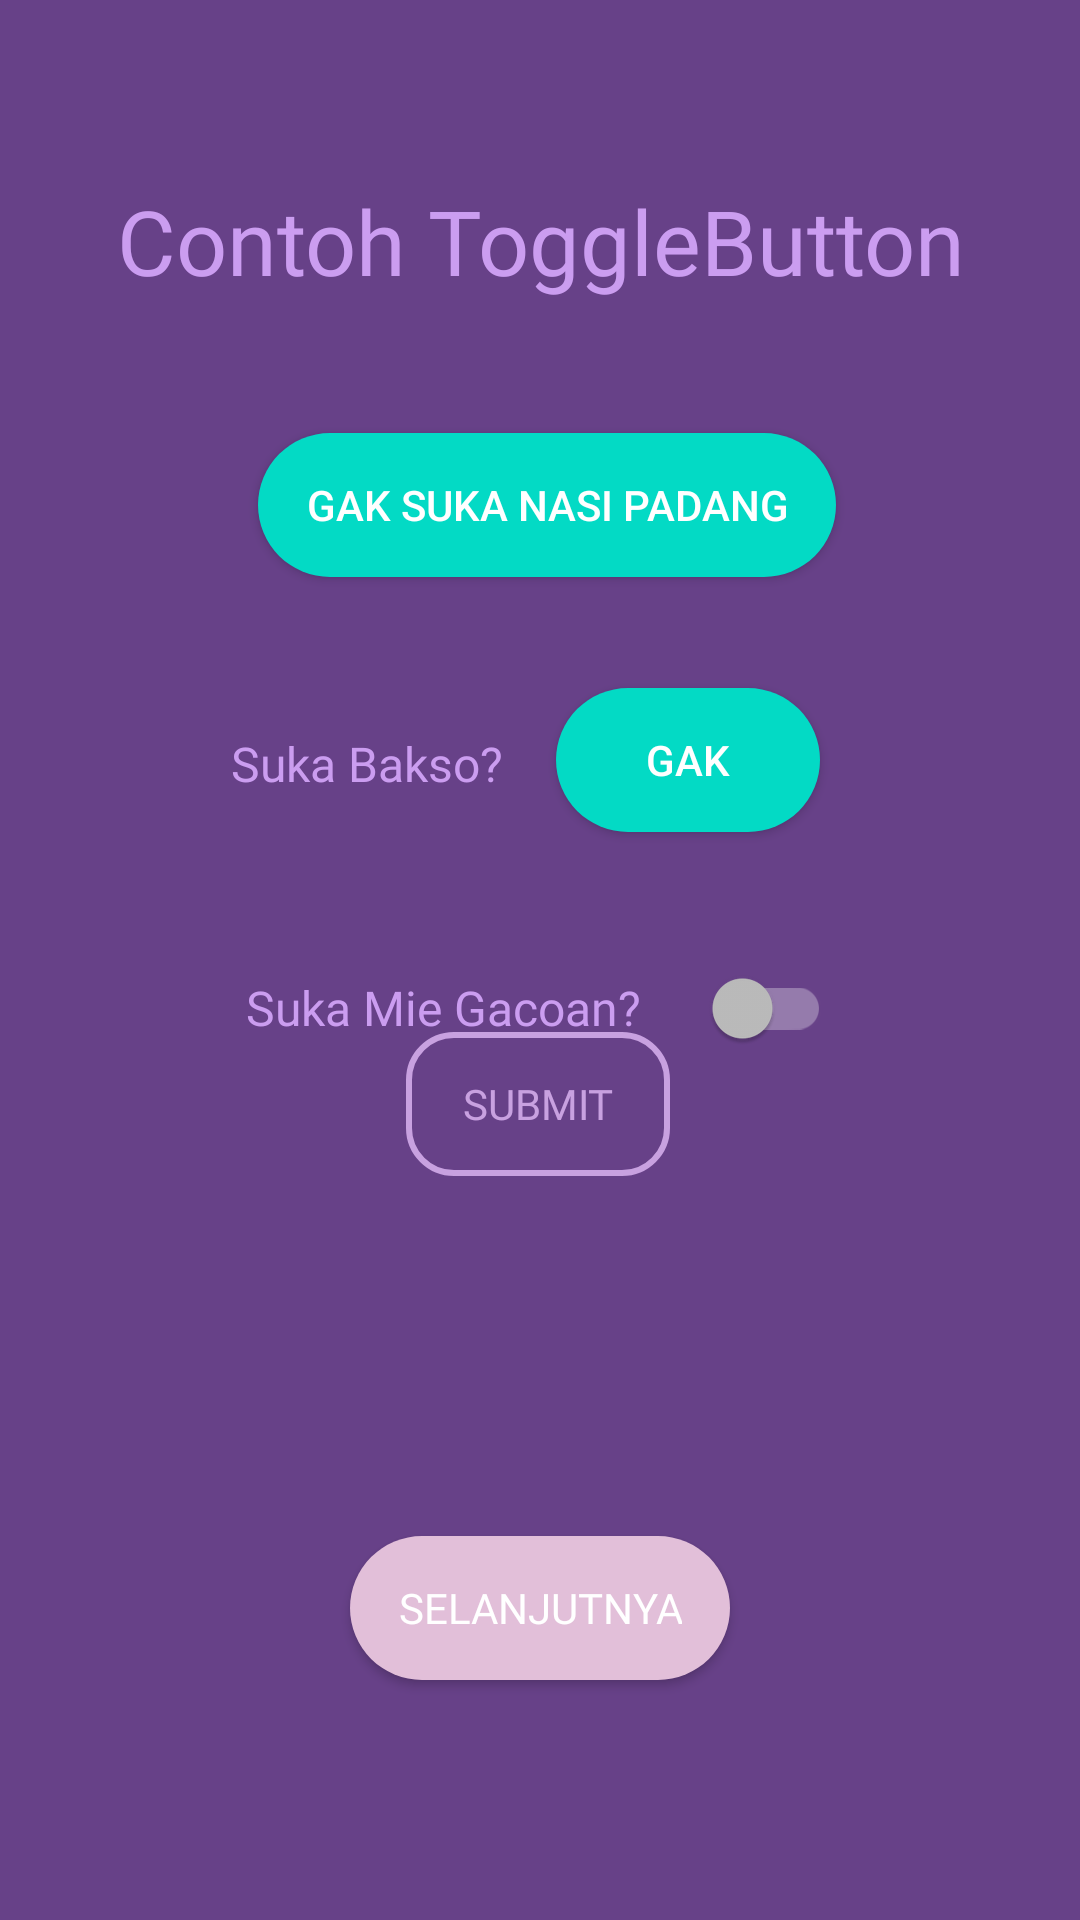

The Android layout XML behind this screen, and the referenced resources:
<!-- AndroidManifest.xml: application theme Theme.LatihanWidget -->
<!-- res/layout/activity_control_toogle_button.xml -->
<?xml version="1.0" encoding="utf-8"?>
<androidx.constraintlayout.widget.ConstraintLayout
        xmlns:android="http://schemas.android.com/apk/res/android"
        xmlns:tools="http://schemas.android.com/tools"
        xmlns:app="http://schemas.android.com/apk/res-auto"
        android:layout_width="match_parent"
        android:layout_height="match_parent"
        android:background="@drawable/bg_home"
        tools:context=".Control_ToogleButton">


    <TextView
            android:id="@+id/txtContoh"
            android:layout_width="wrap_content"
            android:layout_height="wrap_content"
            android:text="Contoh ToggleButton"
            style="@style/TextViewStyle"
            android:textSize="30sp"
            android:textAlignment="center"
            app:layout_constraintTop_toTopOf="parent"
            app:layout_constraintStart_toStartOf="parent"
            android:layout_marginTop="60dp"
            app:layout_constraintEnd_toEndOf="parent"/>

    <ToggleButton
            android:id="@+id/toggle_button_1"
            android:layout_width="wrap_content"
            android:layout_height="wrap_content"
            android:textOn="Suka Nasi Padang"
            android:textColor="@color/white"
            android:backgroundTint="@color/teal_200"
            android:background="@drawable/rounded_button"
            android:textOff="Gak Suka Nasi Padang"
            app:layout_constraintTop_toBottomOf="@id/txtContoh"
            app:layout_constraintStart_toStartOf="parent"
            app:layout_constraintEnd_toEndOf="parent"
            android:layout_marginTop="44dp"
            app:layout_constraintHorizontal_bias="0.513"/>

    <Button
            android:id="@+id/button_kirim"
            android:layout_width="wrap_content"
            android:layout_height="wrap_content"
            style="@style/ButtonSubmit"
            app:layout_constraintStart_toStartOf="parent"
            app:layout_constraintBottom_toBottomOf="parent"
            app:layout_constraintEnd_toEndOf="parent"
            android:layout_marginBottom="248dp"
            app:layout_constraintHorizontal_bias="0.498"/>


    <com.google.android.material.switchmaterial.SwitchMaterial
            android:id="@+id/material_switch"
            android:layout_width="wrap_content"
            android:layout_height="wrap_content"
            android:text="Suka Mie Gacoan?      "
            android:textColor="@color/colorPrimary"
            android:fontFamily="@font/adlam_display"
            android:padding="10sp"
            android:textSize="16sp"
            android:minHeight="48dp"
            android:thumbTint="@color/teal_700"
            android:trackTint="@color/colorAccent"
            app:layout_constraintTop_toTopOf="parent"
            app:layout_constraintStart_toStartOf="parent"
            app:layout_constraintEnd_toEndOf="parent"
            android:layout_marginTop="312dp"
            app:layout_constraintHorizontal_bias="0.497"/>

    <TextView
            android:id="@+id/toggle_button_label"
            android:layout_width="wrap_content"
            android:layout_height="wrap_content"
            android:text="Suka Bakso?"
            android:padding="5sp"
            android:fontFamily="@font/adlam_display"
            android:textColor="@color/colorPrimary"
            android:textSize="16sp"
            app:layout_constraintEnd_toStartOf="@+id/toggle"
            android:layout_marginEnd="12dp"
            app:layout_constraintTop_toTopOf="@+id/toggle"
            app:layout_constraintBottom_toBottomOf="@+id/toggle"
            app:layout_constraintStart_toStartOf="@+id/material_switch"
            app:layout_constraintHorizontal_bias="0.0"
            app:layout_constraintVertical_bias="0.576"/>

    <androidx.appcompat.widget.AppCompatToggleButton
            android:id="@+id/toggle"
            android:layout_width="wrap_content"
            android:layout_height="wrap_content"
            android:textOff="Gak"
            android:textOn="Suka"
            android:textColor="@color/white"
            android:backgroundTint="@color/teal_200"
            android:background="@drawable/rounded_button"
            app:layout_constraintTop_toBottomOf="@+id/toggle_button_1"
            android:layout_marginTop="36dp"
            app:layout_constraintBottom_toTopOf="@+id/material_switch"
            app:layout_constraintVertical_bias="0.027"
            app:layout_constraintEnd_toEndOf="parent"
            app:layout_constraintStart_toStartOf="parent"
            app:layout_constraintHorizontal_bias="0.681"/>

    <Button
            android:layout_width="wrap_content"
            android:layout_height="wrap_content"
            android:text="Selanjutnya"
            style="@style/ButtonStyle"
            android:id="@+id/btn_tooglebutton"
            android:layout_marginBottom="80dp"
            app:layout_constraintEnd_toEndOf="parent"
            app:layout_constraintStart_toStartOf="parent"
            app:layout_constraintBottom_toBottomOf="parent"
            />
</androidx.constraintlayout.widget.ConstraintLayout>
<!-- resources referenced by this layout -->
<resources>
  <color name="colorAccent">#C8A1E0</color>
  <color name="colorPrimary">#CB9DF0</color>
  <color name="teal_200">#FF03DAC5</color>
  <color name="teal_700">#FF018786</color>
  <color name="white">#FFFFFFFF</color>
  <!-- drawable rounded_button (drawable) -->
  <?xml version="1.0" encoding="utf-8"?>
  <shape xmlns:android="http://schemas.android.com/apk/res/android">
      <solid android:color="@color/colorSecondary" />
      <corners android:radius="25dp" />
      <padding
              android:left="16dp"
              android:top="8dp"
              android:right="16dp"
              android:bottom="8dp" />
      <size android:width="10dp"
            android:height="5dp"/>
  </shape>
  <style name="ButtonStyle">
          <item name="android:backgroundTint">@color/colorSecondary</item>
          <item name="android:textColor">@color/white</item>
          <item name="android:background">@drawable/rounded_button</item>
          <item name="android:fontFamily">@font/adlam_display</item>
      </style>
  <style name="ButtonSubmit">
          <item name="android:backgroundTint">@color/colorAccent</item>
          <item name="android:textColor">@color/colorAccent</item>
          <item name="android:background">@drawable/border_button</item>
          <item name="android:fontFamily">@font/adlam_display</item>
          <item name="android:text">@string/submit</item>
      </style>
  <style name="TextViewStyle">
          <item name="android:textColor">@color/colorPrimary</item>
          <item name="android:textSize">18sp</item>
          <item name="android:fontFamily">@font/adlam_display</item>
      </style>
  <style name="Theme.LatihanWidget" parent="Base.Theme.LatihanWidget" />
  <color name="colorSecondary">#E2BFD9</color>
  <!-- drawable border_button (drawable) -->
  <?xml version="1.0" encoding="utf-8"?>
  <shape xmlns:android="http://schemas.android.com/apk/res/android">
      <solid android:color="@android:color/transparent" />
      <stroke android:width="2dp" android:color="@color/colorAccent" />
      <corners android:radius="15dp" />
  </shape>
  <string name="submit">Submit</string>
  <style name="Base.Theme.LatihanWidget" parent="Theme.AppCompat.NoActionBar">
          <item name="colorPrimary">@color/colorPrimary</item>
          <item name="colorPrimaryDark">@color/colorBackground</item>
          <item name="colorAccent">@color/colorAccent</item>
          <item name="android:colorBackground">@color/colorBackground</item>
          <item name="android:textColor">@color/black</item>
      </style>
  <color name="colorBackground">#674188</color>
  <color name="black">#FF000000</color>
</resources>
